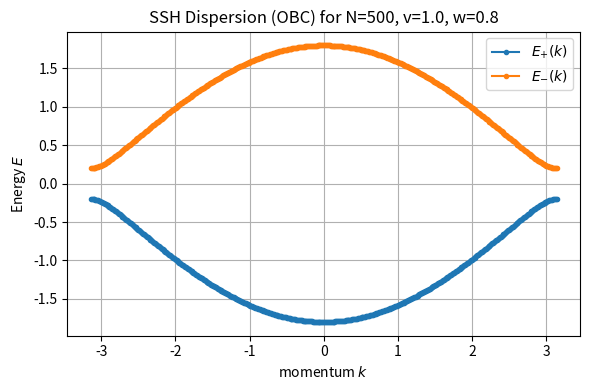

Python code for this plot:
# ssh_momentum_space.py

import numpy as np
import matplotlib.pyplot as plt

N = 500       # number of unit cells
v = 1.0       # intracell hopping amplitude
w = 0.8       # intercell hopping amplitude

def ssh_hamiltonian_in_k(N: int, v: float, w: float):
    """
    The momentum-space SSH Hamiltonian with open boundary conditions (C_{N+1}=0).

    Parameters:
    N : Number of unit cells (total sites = 2*N).
    v, w : Hopping amplitudes

    Returns:
    H : The SSH Hamiltonian matrix in real space basis.
    """
    # Brillouin zone in [0, 2π)
    k_vals = np.linspace(-np.pi, np.pi, N)

    # two energy bands in k-space
    E_upper = np.zeros(N)
    E_lower = np.zeros(N)

    for i, k in enumerate(k_vals):
        # f(k) = v + w e^{-ik}
        f = v + w * np.exp(-1j * k)
        # |f(k)| = sqrt(v^2 + w^2 + 2 v w cos k)
        E_lower[i], E_upper[i] = +np.abs(f), -np.abs(f)

    energy_gap = abs(v-w)
    return k_vals, E_upper, E_lower , energy_gap


if __name__ == "__main__":
    # Build the bands
    k_vals, E_upper, E_lower, energy_gap = ssh_hamiltonian_in_k(N, v, w)

    print(f"The energy gap is {energy_gap}")
    # Plotting both bands versus k
    plt.figure(figsize=(6, 4))
    plt.plot(k_vals, E_upper,  marker='.', linestyle='-', label=r'$E_{+}(k)$')
    plt.plot(k_vals, E_lower, marker='.', linestyle='-', label=r'$E_{-}(k)$')

    plt.xlabel(r'momentum $k$')
    plt.ylabel(r'Energy $E$')
    plt.title(f'SSH Dispersion (OBC) for N={N}, v={v}, w={w}')
    plt.legend()
    plt.grid(True)
    plt.tight_layout()
    plt.show()

